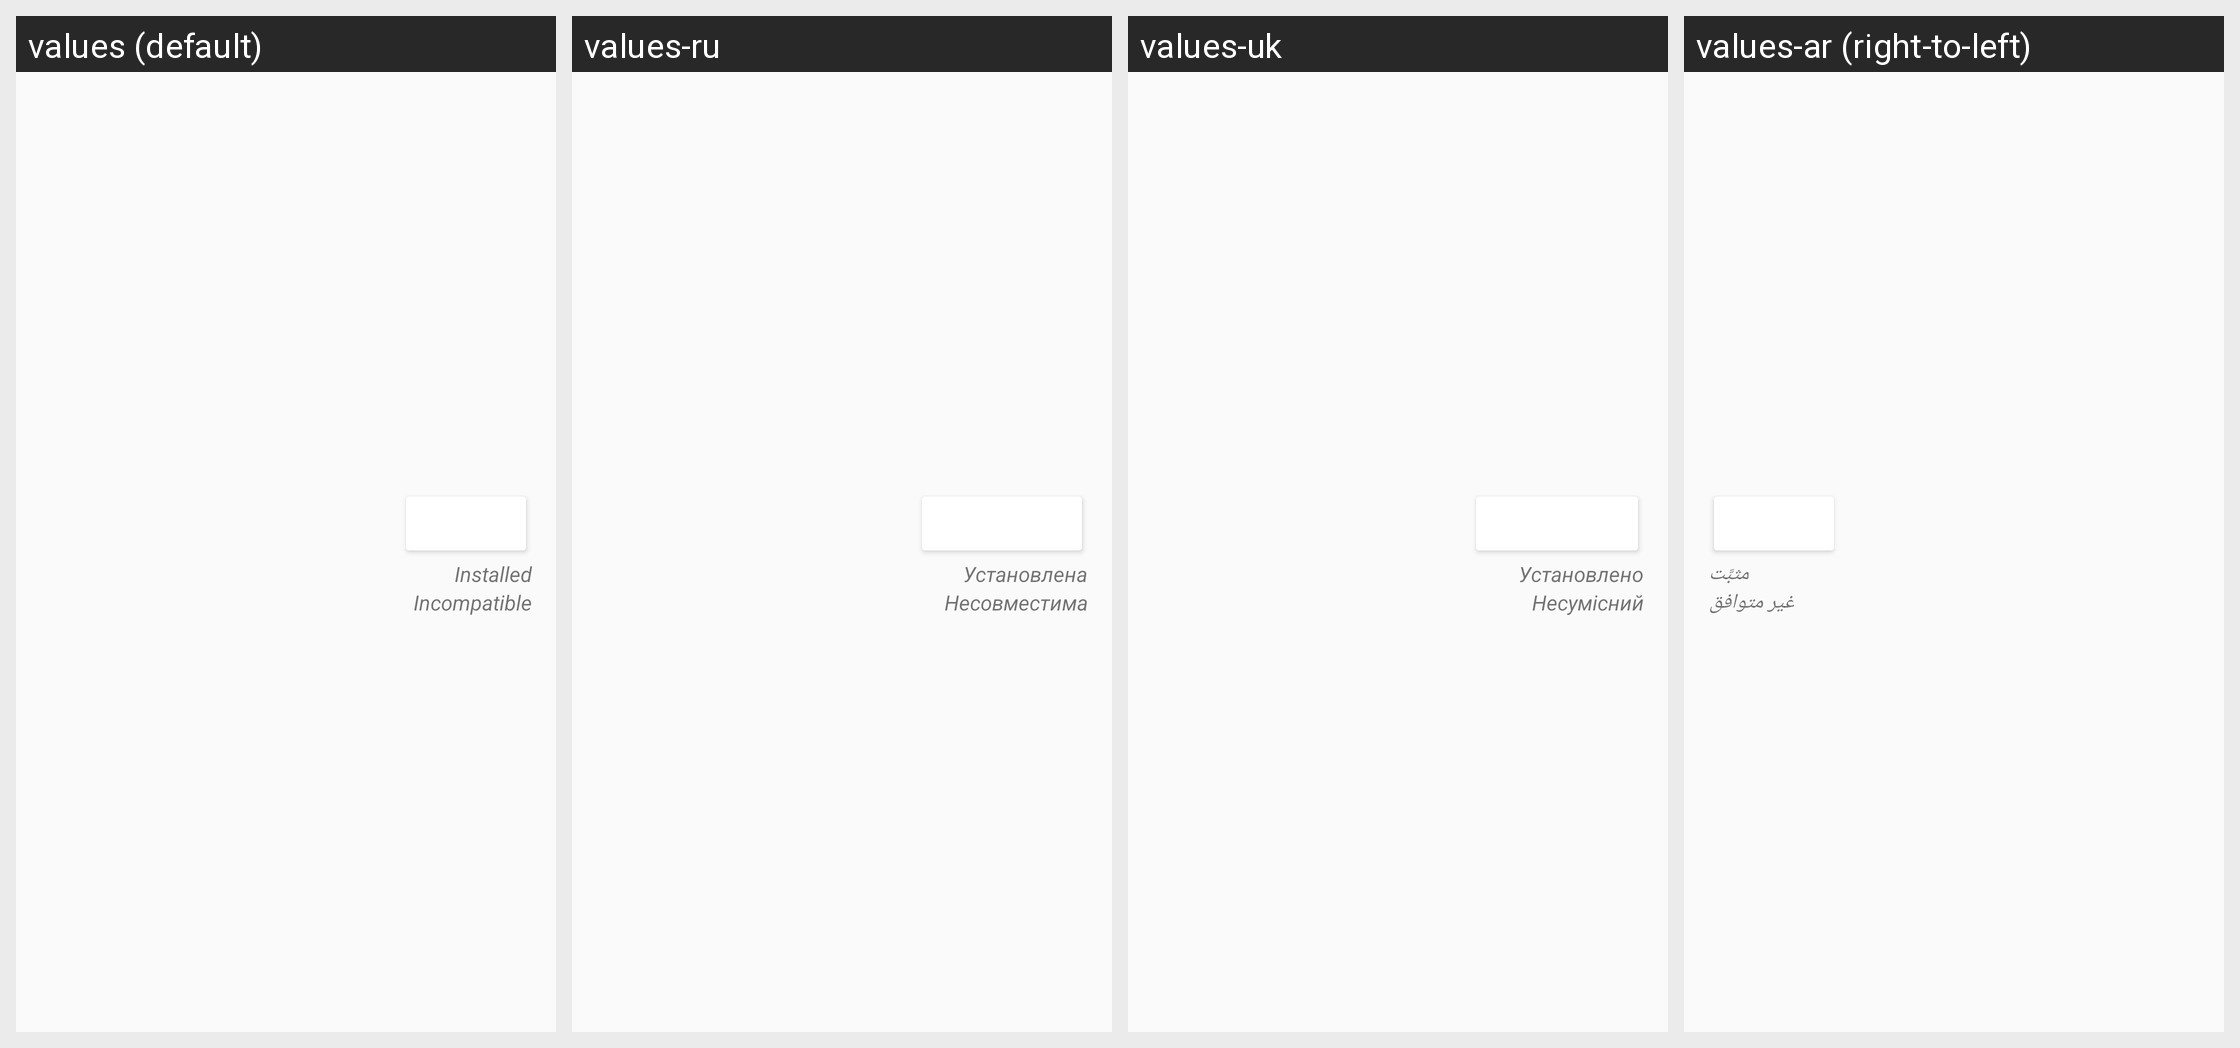

Translations of the strings shown on this Android screen, per locale in the grid:
Android screen res/layout/swap_app_list_item.xml rendered under 4 locales, left to right: values (default), values-ru, values-uk, values-ar (right-to-left). Device: Nexus 5 (rendered at 1080×1920; each locale shown at half size, 540×960, under a caption strip naming it); theme Theme.FDroid.
Other locales in the repository, not shown: values-af, values-ast, values-az, values-be, values-ber, values-bg, values-bn, values-bn-rBD, values-bo, values-br, values-brh, values-ca, values-ckb, values-cs, values-cy, values-da, values-de, values-el, values-en-rGB, values-en-rUS, values-eo, values-es, values-es-rAR, values-es-rMX, values-et, values-eu, values-fa, values-fi, values-fil, values-fr, values-fy, values-ga, values-gd, values-gl, values-gu, values-he, values-hi, values-hr, values-hu, values-hy, values-id, values-is, values-it, values-ja, values-ka, values-kab, values-kk, values-kmr, values-kn, values-ko, values-ku, values-lb, values-lt, values-lv, values-mk, values-ml, values-mn, values-mr, values-my, values-nah, values-nb, values-ne, values-nl, values-nl-rBE, values-nn, values-oc, values-or, values-pa, values-pa-rPK, values-pl, values-ps, values-pt, values-pt-rBR, values-pt-rPT, values-ro, values-sc, values-si, values-sk, values-sl, values-sn, values-so, values-sq, values-sr, values-sv, values-sw, values-ta, values-te, values-th, values-tok, values-tr, values-tt, values-tzm, values-ug, values-und, values-ur, values-uz, values-vi, values-yue, values-zh-rCN, values-zh-rHK, values-zh-rTW.
Strings drawn on this screen, with the default value and each locale's value (text and hints the layout hard-codes, and strings that could not be matched under every locale, appear in the picture but are not listed):

app_installed
  values: Installed
  values-ru: Установлена
  values-uk: Установлено
  values-ar: مثبَّت

app_incompatible
  values: Incompatible
  values-ru: Несовместима
  values-uk: Несумісний
  values-ar: غير متوافق
